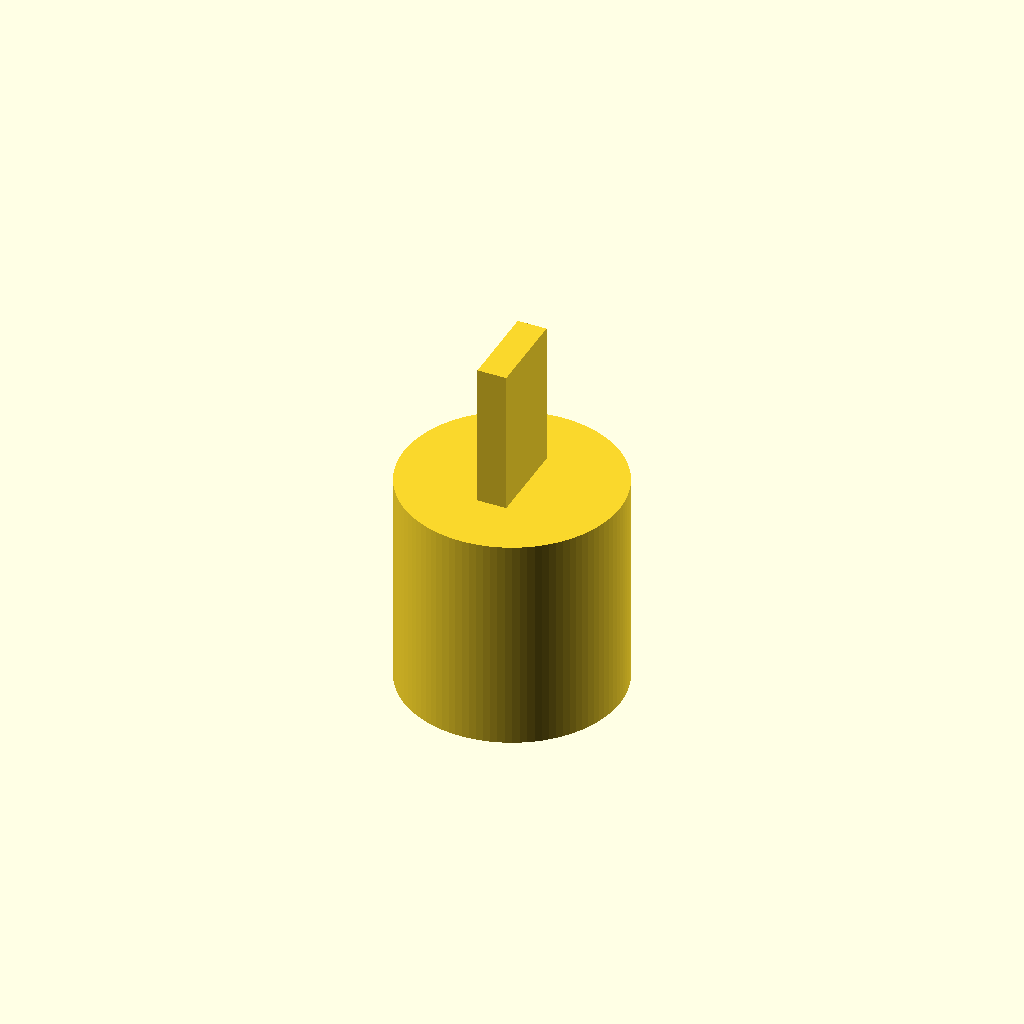
Cell 1: the model at its default parameters.
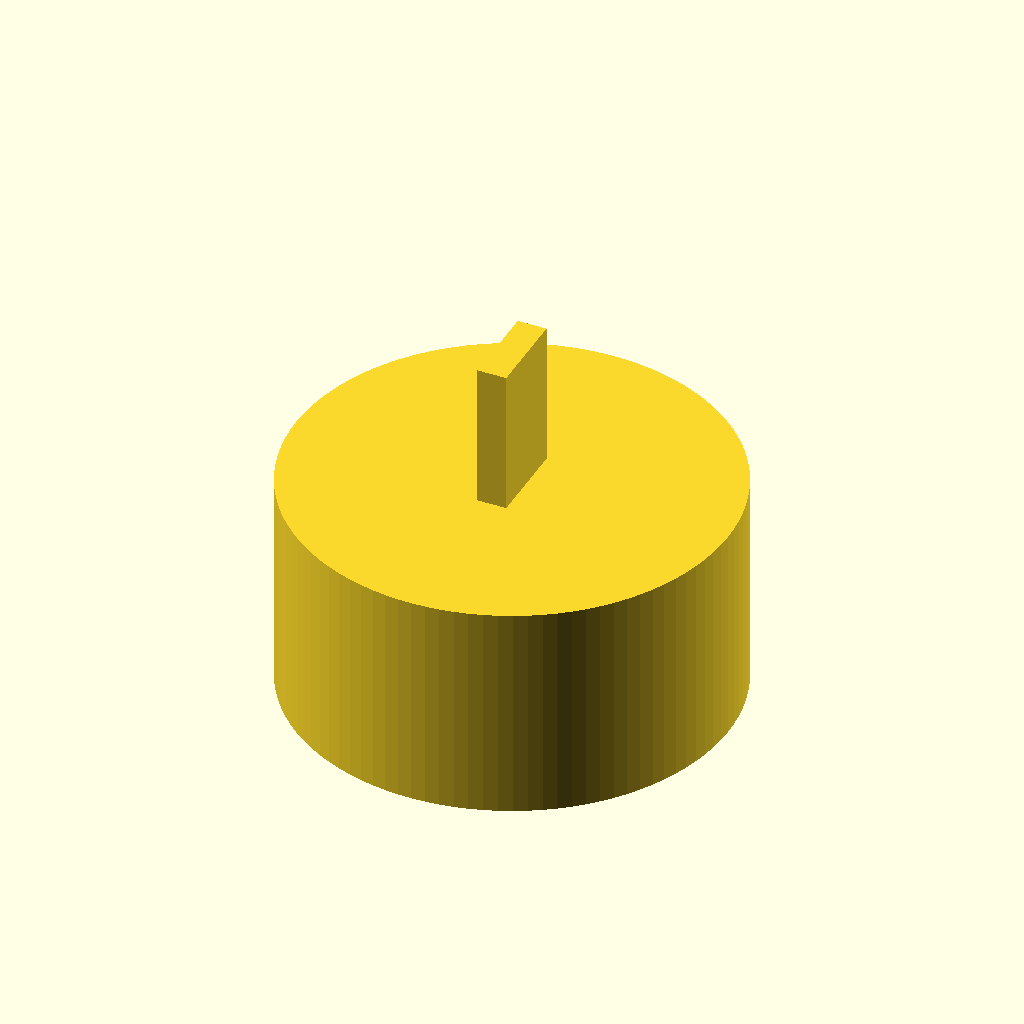
Cell 2 — main_diameter set to 30, the other parameters unchanged.
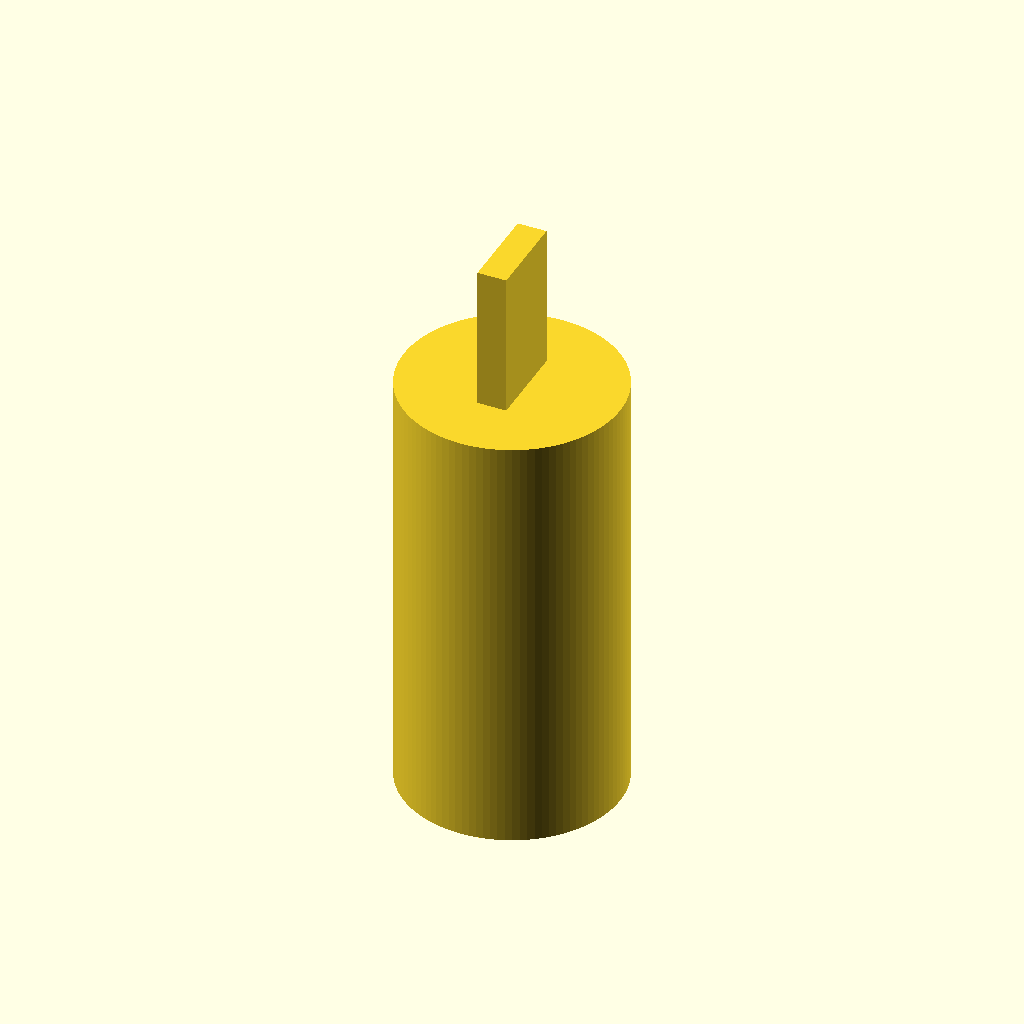
Cell 3: body_length = 30 (everything else at default).
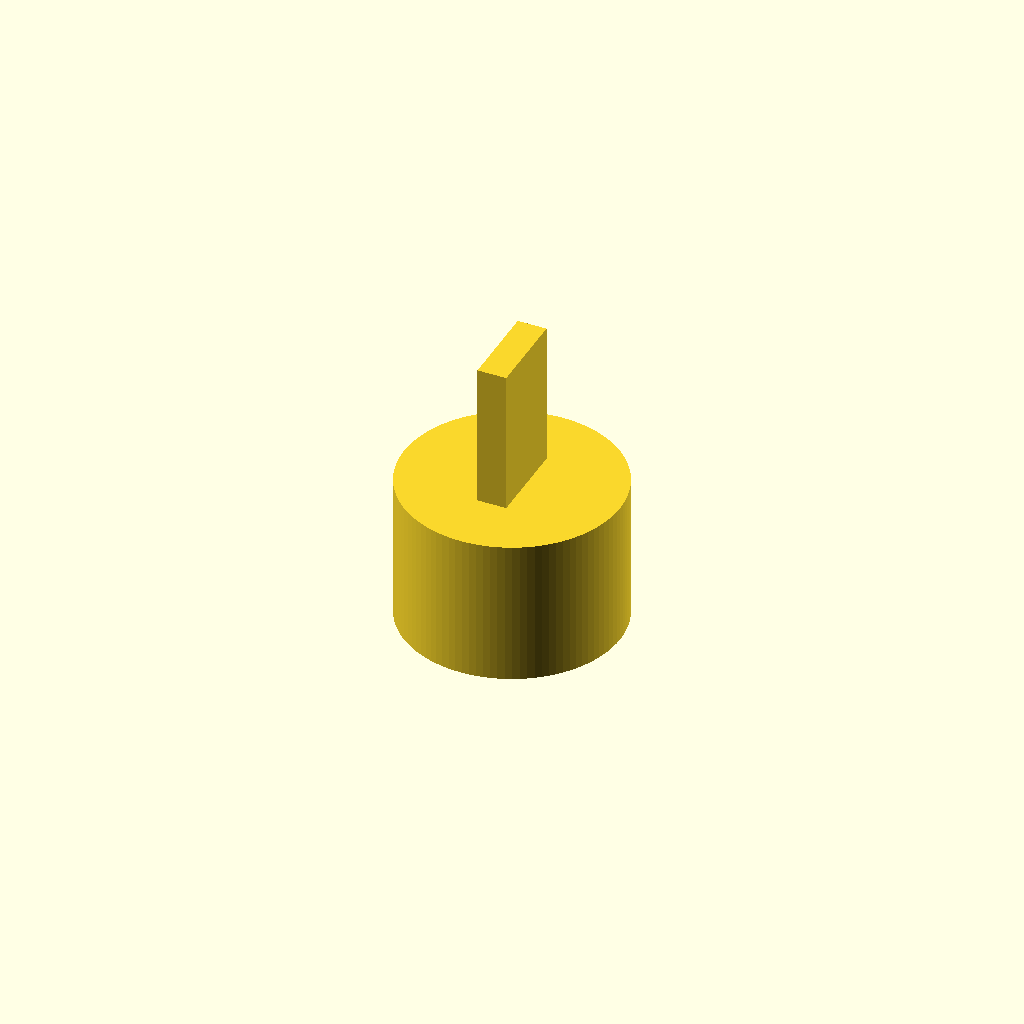
Cell 4: the same model with nut_diameter = 18.8.
One fixed orthographic camera (rotation 55°, 0°, 25°; colour scheme Cornfield) for every cell.
OpenSCAD source file linux/system/library/openscad/0545_EndStop_Striker_for_Optical_EndStop.scad:
// [FL_INDEX: keywords="openscad, 3d_parametric, EndStop_Striker_for_Optical_EndStop, csg_solid" | COT="Parametric OpenSCAD design from 3DCodeverse"]
// Title: EndStop Striker for Optical EndStop

/* End stop striker for optical end stop
   -- Williams

http://www.amazon.com/OpenSCAD-3D-Printing-Al-Williams-ebook/dp/B00I6K19OM

The idea is to put an endstop bolt in through a
locknut (nylock) and then CA glue 
the nut to the body. This provides a narrow
striker for an optical end stop */


$fn=100+0;

// Main body diameter (mm)
main_diameter=15;
// Main body length (mm)
body_length=15;
// Nut diameter (mm; 8.5mm=#6)
nut_diameter=9.4;
// Nut height (mm; 5mm=#6)
nut_height=5;
// Depth to cut out nut (mm)
nut_depth=1;

// Striker length (mm)
striker_length=10;
// Striker width (mm)
striker_x=2;
// Striker height (mm)
striker_y=6;

// Bolt hole diameter (mm; 3.8=#6)
bolt_diameter=3.8;


module nutHole(size,height)
  {
  cylinder(r=size,h=height,$fn=6,center=[0,0]);
  }

union() {
translate([0,0,body_length/2+striker_length/2]) cube([striker_x,striker_y,striker_length],center=true);
difference() {
  cylinder(r=main_diameter/2,h=body_length,center=true);
  translate([0,0,-2]) cylinder(r=bolt_diameter/2,h=body_length,center=true);
translate([0,0,-(body_length/2+.1)]) nutHole(size=nut_diameter/2,height=nut_height);
}
}
Parameter table extracted from the source (name, type, default, range or options):
main_diameter: number, default 15
body_length: number, default 15
nut_diameter: number, default 9.4
nut_height: number, default 5
nut_depth: number, default 1
striker_length: number, default 10
striker_x: number, default 2
striker_y: number, default 6
bolt_diameter: number, default 3.8
